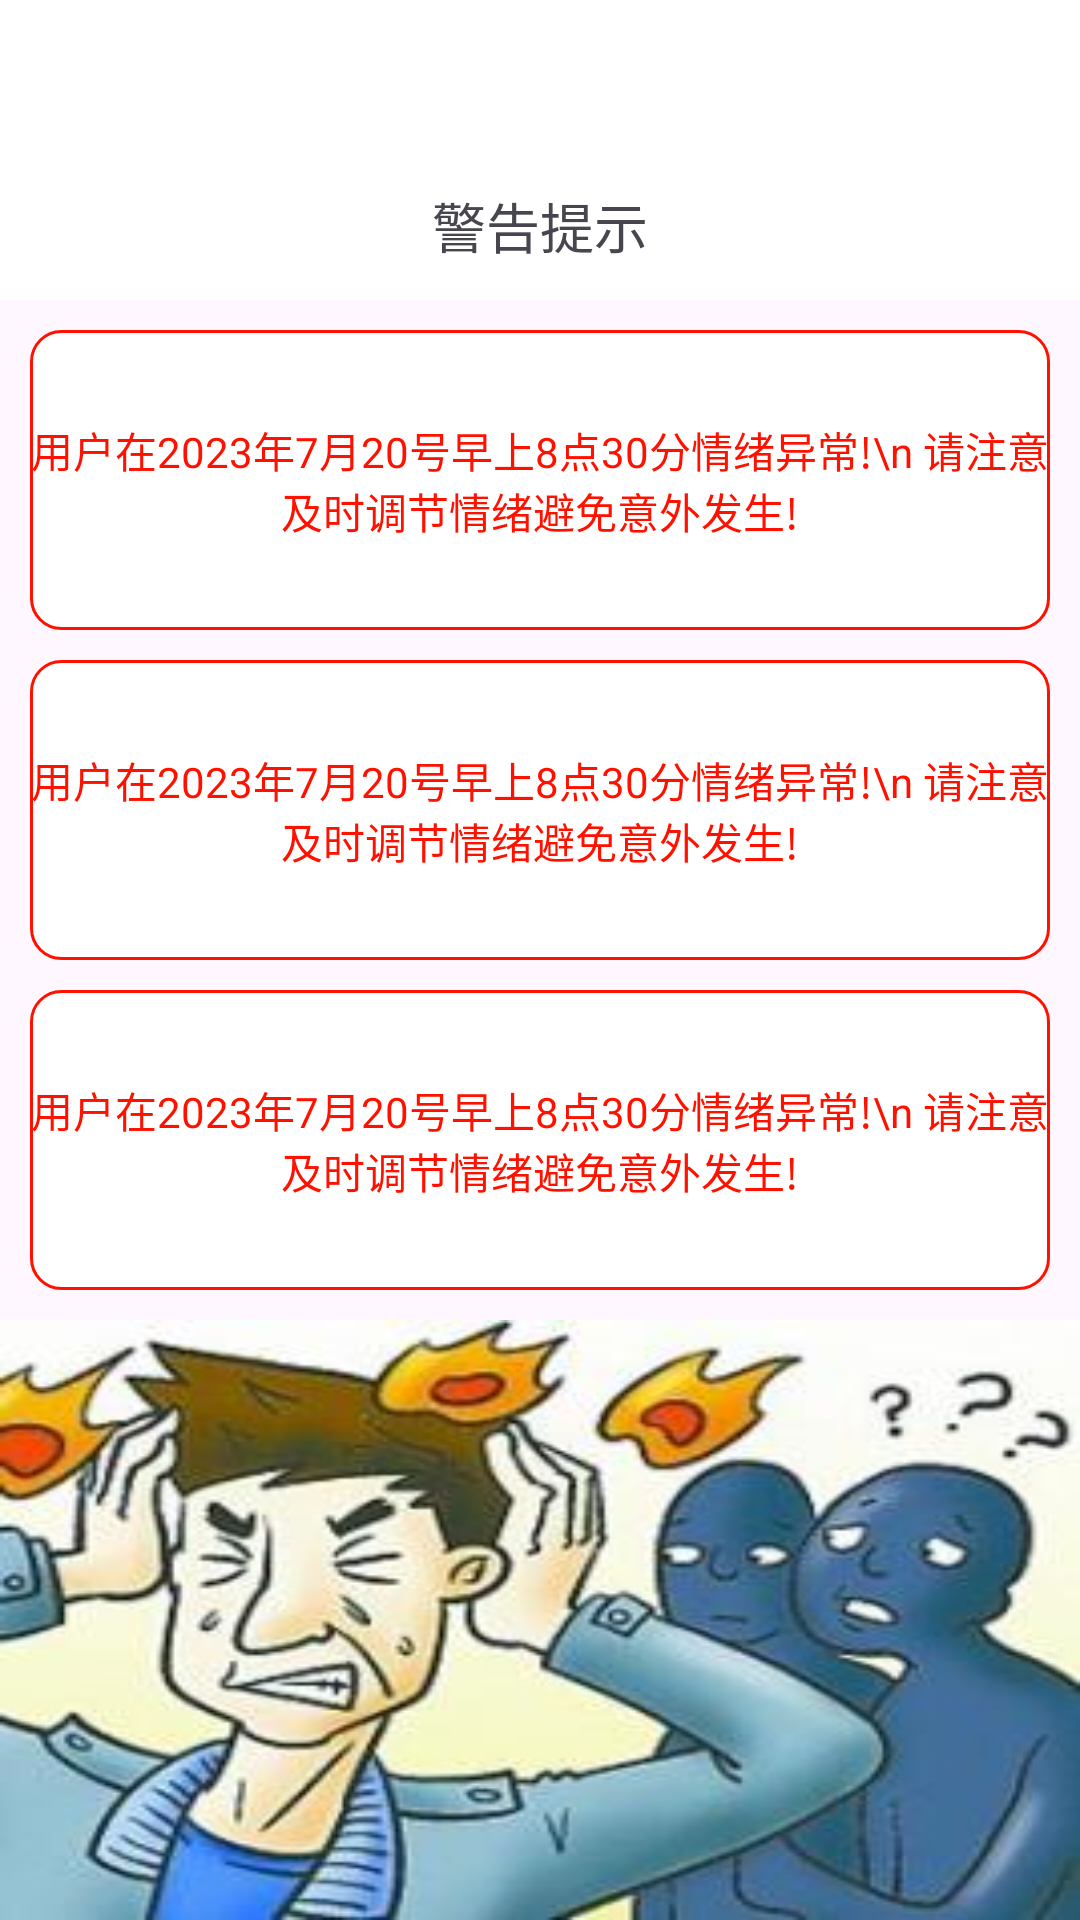

Reconstruct the res/layout file that produces this screen, plus the resources it refers to.
<!-- AndroidManifest.xml: application theme Theme.WarmSun -->
<!-- res/layout/fragment_warning_detail.xml -->
<?xml version="1.0" encoding="utf-8"?>
<androidx.constraintlayout.widget.ConstraintLayout xmlns:android="http://schemas.android.com/apk/res/android"
    xmlns:app="http://schemas.android.com/apk/res-auto"
    xmlns:tools="http://schemas.android.com/tools"
    android:id="@+id/frameLayout10"
    android:layout_width="match_parent"
    android:layout_height="match_parent"
    tools:context=".WarningDetailFragment">

    <androidx.constraintlayout.widget.ConstraintLayout
        android:id="@+id/constraintLayout13"
        android:layout_width="0dp"
        android:layout_height="100dp"
        android:background="@color/main"
        android:paddingTop="@dimen/toolBarPaddingTop"
        app:layout_constraintEnd_toEndOf="parent"
        app:layout_constraintStart_toStartOf="parent"
        app:layout_constraintTop_toTopOf="parent">

        <ImageView
            android:id="@+id/imageView25"
            android:layout_width="40dp"
            android:layout_height="40dp"
            android:layout_marginStart="20dp"
            android:padding="10dp"
            app:layout_constraintBottom_toBottomOf="parent"
            app:layout_constraintStart_toStartOf="parent"
            app:layout_constraintTop_toTopOf="parent"
            app:layout_constraintVertical_bias="0.5"
            app:srcCompat="@drawable/back" />

        <TextView
            android:id="@+id/textView28"
            android:layout_width="wrap_content"
            android:layout_height="wrap_content"
            android:text="警告提示"
            android:textSize="@dimen/toolBarTitleSize"
            app:layout_constraintBottom_toBottomOf="parent"
            app:layout_constraintEnd_toEndOf="parent"
            app:layout_constraintHorizontal_bias="0.5"
            app:layout_constraintStart_toStartOf="parent"
            app:layout_constraintTop_toTopOf="parent"
            app:layout_constraintVertical_bias="0.5" />

    </androidx.constraintlayout.widget.ConstraintLayout>

    <TextView
        android:id="@+id/textView5"
        android:layout_width="0dp"
        android:layout_height="100dp"
        android:layout_marginHorizontal="10dp"
        android:layout_marginTop="10dp"
        android:background="@drawable/radius_10_stroke_red"
        android:gravity="center"
        android:text="用户在2023年7月20号早上8点30分情绪异常!\n
请注意及时调节情绪避免意外发生!"
        android:textColor="@color/red"
        app:layout_constraintBottom_toTopOf="@+id/textView35"
        app:layout_constraintEnd_toEndOf="parent"
        app:layout_constraintHorizontal_bias="0.5"
        app:layout_constraintStart_toStartOf="parent"
        app:layout_constraintTop_toBottomOf="@+id/constraintLayout13"
        app:layout_constraintVertical_bias="0.5" />

    <TextView
        android:id="@+id/textView35"
        android:layout_width="0dp"
        android:layout_height="100dp"
        android:layout_marginHorizontal="10dp"
        android:layout_marginTop="10dp"
        android:background="@drawable/radius_10_stroke_red"
        android:gravity="center"
        android:text="用户在2023年7月20号早上8点30分情绪异常!\n
请注意及时调节情绪避免意外发生!"
        android:textColor="@color/red"
        app:layout_constraintBottom_toTopOf="@+id/textView36"
        app:layout_constraintEnd_toEndOf="parent"
        app:layout_constraintHorizontal_bias="0.5"
        app:layout_constraintStart_toStartOf="parent"
        app:layout_constraintTop_toBottomOf="@+id/textView5"
        app:layout_constraintVertical_bias="0.5" />

    <TextView
        android:id="@+id/textView36"
        android:layout_width="0dp"
        android:layout_height="100dp"
        android:layout_marginHorizontal="10dp"
        android:layout_marginTop="10dp"
        android:background="@drawable/radius_10_stroke_red"
        android:gravity="center"
        android:text="用户在2023年7月20号早上8点30分情绪异常!\n
请注意及时调节情绪避免意外发生!"
        android:textColor="@color/red"
        app:layout_constraintEnd_toEndOf="parent"
        app:layout_constraintHorizontal_bias="0.5"
        app:layout_constraintStart_toStartOf="parent"
        app:layout_constraintTop_toBottomOf="@+id/textView35"
        app:layout_constraintVertical_bias="0.5" />

    <ImageView
        android:id="@+id/imageView4"
        android:layout_width="0dp"
        android:scaleType="fitXY"
        android:layout_height="0dp"
        android:layout_marginTop="10dp"
        android:src="@drawable/irritable"
        app:layout_constraintBottom_toBottomOf="parent"
        app:layout_constraintEnd_toEndOf="parent"
        app:layout_constraintHorizontal_bias="0.5"
        app:layout_constraintStart_toStartOf="parent"
        app:layout_constraintTop_toBottomOf="@+id/textView36"
        app:layout_constraintVertical_bias="0.5" />
</androidx.constraintlayout.widget.ConstraintLayout>
<!-- resources referenced by this layout -->
<resources>
  <color name="main">#FFFFFFFF</color>
  <color name="red">#FF1100</color>
  <dimen name="toolBarPaddingTop">50dp</dimen>
  <dimen name="toolBarTitleSize">18sp</dimen>
  <!-- drawable irritable: jpg bitmap (drawable, 14155 bytes) -->
  <!-- drawable radius_10_stroke_red (drawable) -->
  <?xml version="1.0" encoding="utf-8"?>
  <shape xmlns:android="http://schemas.android.com/apk/res/android">
      <corners android:radius="10dp" />
      <solid android:color="@color/main"/>
      <stroke android:color="@color/red" android:width="1dp"/>
  </shape>
  <style name="Theme.WarmSun" parent="Base.Theme.WarmSun" />
  <style name="Base.Theme.WarmSun" parent="Theme.Material3.DayNight.NoActionBar">
          
          
      </style>
</resources>
